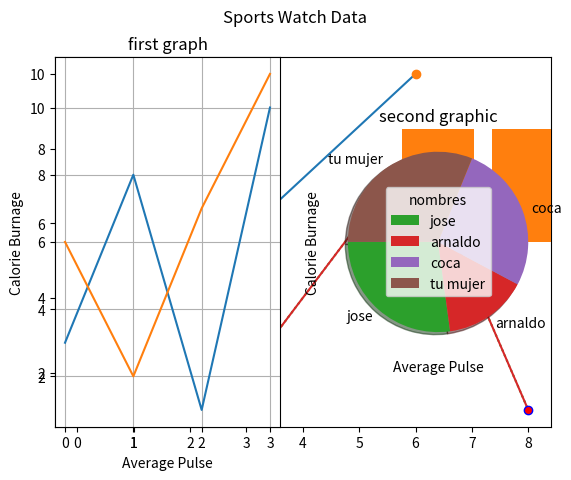

Write the Python code that produced this figure.
#imports
import matplotlib.pyplot as plt
import numpy as np

#main program 


xpoints = [1, 6] #crea una matriz unidimencional
ypoints =[3, 10] #crea una matriz unidimencional


x = [1,3,6,8]
y =[4,2,8,1]
#mathplot lineal (con lineas)
plt.plot(xpoints, ypoints)
plt.show()

plt.plot(xpoints, ypoints,'o')
plt.show()



plt.plot(x, y, ls = ":")# lineStyle = ":" or "--"
plt.show()

plt.plot(x, y , marker = 'o', ms = 6, mfc = 'r',mec = 'b') #MarkerSize // MarkerFaceColor // MarkerEdgeColor
plt.show()

plt.plot(y, 'o:r')#fmt('marker|line|color')
plt.show()
x1 = [0, 1, 2, 3]
y1 = [3, 8, 1, 10]
x2 = [0, 1, 2, 3]
y2 = [6, 2, 7, 11]


plt.subplot(1, 2, 1)
plt.plot(y1)
plt.plot(y2)



plt.title("first graph") #titulo del grafico
plt.xlabel("Average Pulse") #titulo del la de x
plt.ylabel("Calorie Burnage") #titulo del la de Y
plt.grid() #cuaudricula en el grafico axis= 'y' or 'x' muestra la lsineas de ese eje


plt.subplot(1, 2, 2)#dos graficos en la misma figura 
plt.title("second graphic") #titulo del grafico
plt.xlabel("Average Pulse") #titulo del la de x
plt.ylabel("Calorie Burnage") #titulo del la de Y
plt.plot(x1, y1, x2, y2)

plt.suptitle("Sports Watch Data")
plt.show()

#mathplot con puntos 
#day one, the agge and speed of 13 cars
xS = [5,7,8,7,2,17,2,9,4,11,12,9,6]
yS = [99,86,87,88,111,86,103,87,94,78,77,85,86]

plt.scatter(xS, yS) #lo grafica con puntos 
#day two, the age and speed of 15 cars:
x = [2,2,8,1,15,8,12,9,7,3,11,4,7,14,12]
y = [100,105,84,105,90,99,90,95,94,100,79,112,91,80,85]
plt.scatter(x, y ,c= 'pink')
plt.show()

#barras 
y = [54,30,53,62]
xa = ['jose', 'arnaldo', 'coca', 'tu mujer']
plt.bar(xa,y )
plt.show()

#hist
x = np.random.normal(170 , 10, 250)
plt.hist(x)
plt.show()

#circlu graphic 
plt.pie(y, labels= xa, startangle = 180, shadow = True)
plt.legend(title = "nombres")
plt.show()